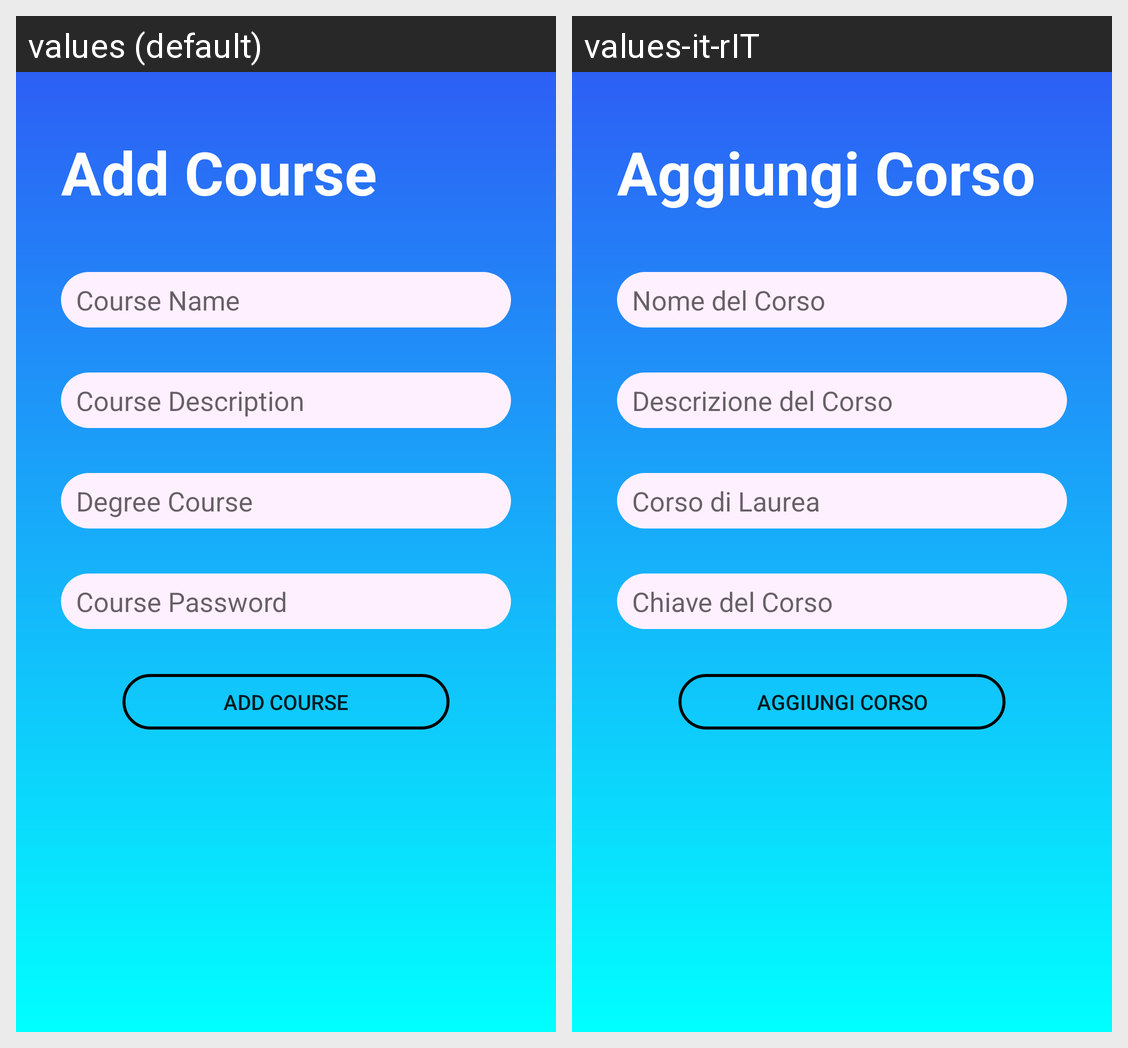

Here is an Android app screen in its default locale and in the app's own translations. Write out the translated-string differences for the strings that appear on this screen.
Android screen res/layout/fragment_create_course.xml rendered under 2 locales, left to right: values (default), values-it-rIT. Device: Nexus 5 (rendered at 1080×1920; each locale shown at half size, 540×960, under a caption strip naming it); theme AppTheme.
Strings drawn on this screen, with the default value and each locale's value (text and hints the layout hard-codes, and strings that could not be matched under every locale, appear in the picture but are not listed):

AddCourse
  values: Add Course
  values-it-rIT: Aggiungi Corso

CourseName
  values: Course Name
  values-it-rIT: Nome del Corso

CourseDescription
  values: Course Description
  values-it-rIT: Descrizione del Corso

DegreeCourse
  values: Degree Course
  values-it-rIT: Corso di Laurea

CoursePwd
  values: Course Password
  values-it-rIT: Chiave del Corso
